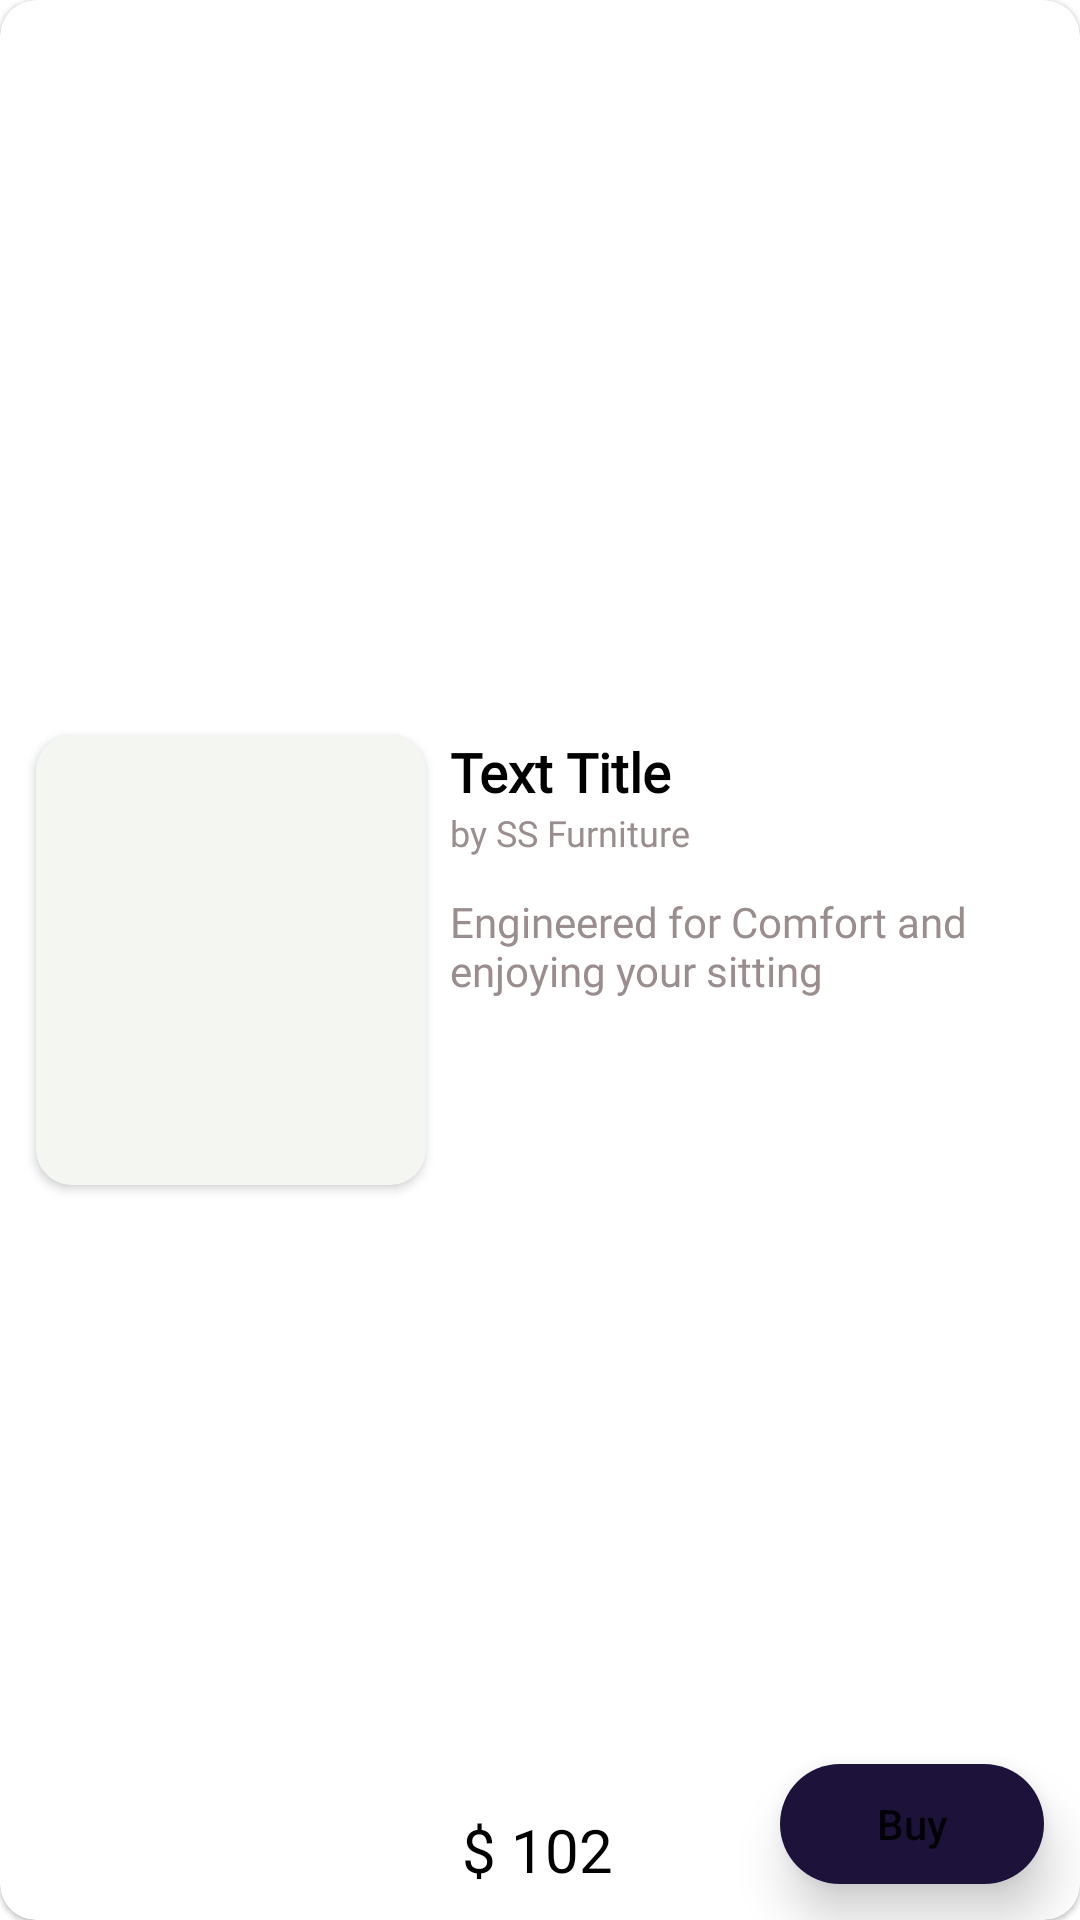

Layout XML and referenced resources for this Android screen:
<!-- AndroidManifest.xml: application theme Theme.CustomUINavBar -->
<!-- res/layout/product_row.xml -->
<?xml version="1.0" encoding="utf-8"?>
<com.google.android.material.card.MaterialCardView
    xmlns:android="http://schemas.android.com/apk/res/android"
    xmlns:app="http://schemas.android.com/apk/res-auto"
    xmlns:tools="http://schemas.android.com/tools"
    android:layout_width="match_parent"
    app:cardCornerRadius="12dp"
    android:layout_marginTop="12dp"
    android:layout_marginBottom="12dp"
    android:layout_height="wrap_content">

    <androidx.constraintlayout.widget.ConstraintLayout
        android:layout_width="match_parent"
        android:layout_height="match_parent">

        <androidx.cardview.widget.CardView
            android:layout_width="130dp"
            android:layout_height="150dp"
            android:layout_margin="12dp"
            android:id="@+id/card_image"
            android:backgroundTint="@color/medium_white"
            app:cardCornerRadius="12dp"
            app:layout_constraintBottom_toBottomOf="parent"
            app:layout_constraintStart_toStartOf="parent"
            app:layout_constraintTop_toTopOf="parent">

            <ImageView
                android:id="@+id/product_image"
                android:layout_width="match_parent"
                android:layout_height="match_parent"
                android:scaleType="centerCrop"
                android:background="@color/medium_white"
                android:adjustViewBounds="true"
              />
        </androidx.cardview.widget.CardView>

        <TextView
            android:layout_width="wrap_content"
            android:layout_height="wrap_content"
            android:layout_marginStart="8dp"
            android:fontFamily="@font/rubik_light"
            android:text="Text Title"
            android:textStyle="bold"
            android:textColor="@color/black"
            android:textSize="18sp"
            android:id="@+id/title_textview"
            app:layout_constraintEnd_toEndOf="parent"
            app:layout_constraintHorizontal_bias="0.0"
            app:layout_constraintStart_toEndOf="@+id/card_image"
            app:layout_constraintTop_toTopOf="@+id/card_image" />

        <TextView
            android:layout_width="wrap_content"
            android:layout_height="wrap_content"
            android:fontFamily="@font/acme"
            android:text="by SS Furniture"
            android:textSize="12dp"
            android:textColor="#9A8D8D"
            android:id="@+id/manufacturer_textview"
            app:layout_constraintEnd_toEndOf="parent"
            app:layout_constraintHorizontal_bias="0.0"
            app:layout_constraintStart_toStartOf="@+id/title_textview"
            app:layout_constraintTop_toBottomOf="@+id/title_textview" />

        <TextView
            android:id="@+id/desc_textview"
            android:layout_width="0dp"
            android:layout_height="wrap_content"
            android:layout_marginTop="12dp"
            android:layout_marginEnd="4dp"
            android:fontFamily="@font/rubik_light"
            android:text="Engineered for Comfort and enjoying your sitting"
            android:textColor="#9A8D8D"
            android:textSize="14dp"
            app:layout_constraintEnd_toEndOf="parent"
            app:layout_constraintHorizontal_bias="0.0"
            app:layout_constraintStart_toStartOf="@+id/manufacturer_textview"
            app:layout_constraintTop_toBottomOf="@+id/manufacturer_textview" />

        <Button
            android:id="@+id/buy_button"
            android:layout_width="wrap_content"
            android:layout_height="40dp"
            android:layout_marginEnd="12dp"
            android:layout_marginBottom="12dp"
            android:background="@drawable/violet_round"
            android:elevation="10dp"
            android:stateListAnimator="@null"
            android:text="Buy"
            android:textAllCaps="false"
            android:textSize="14dp"
            app:backgroundTint="@null"
            app:layout_constraintBottom_toBottomOf="parent"
            app:layout_constraintEnd_toEndOf="parent" />

        <TextView
            android:layout_width="wrap_content"
            android:layout_height="wrap_content"
            android:layout_marginStart="12dp"
            android:layout_marginBottom="10dp"
            android:fontFamily="@font/roboto_bold"
            android:text="$ 102"
            android:textColor="@color/black"
            android:textSize="20sp"
            android:id="@+id/price_textview"
            app:layout_constraintBottom_toBottomOf="parent"
            app:layout_constraintEnd_toStartOf="@+id/button"
            app:layout_constraintHorizontal_bias="0.0"
            app:layout_constraintStart_toEndOf="@+id/card_image"
            app:layout_constraintTop_toTopOf="@+id/button" />

    </androidx.constraintlayout.widget.ConstraintLayout>

</com.google.android.material.card.MaterialCardView>
<!-- resources referenced by this layout -->
<resources>
  <color name="black">#FF000000</color>
  <color name="medium_white">#F4F6F1</color>
  <!-- drawable violet_round (drawable) -->
  <?xml version="1.0" encoding="utf-8"?>
  <shape xmlns:android="http://schemas.android.com/apk/res/android" android:shape="rectangle">
  
      <solid android:color="#1D133A"/>
      <corners android:radius="24dp"/>
  </shape>
  <style name="Theme.CustomUINavBar" parent="Theme.MaterialComponents.DayNight.NoActionBar">
          
          <item name="colorPrimary">@color/purple_500</item>
          <item name="colorPrimaryVariant">@color/purple_700</item>
          <item name="colorOnPrimary">@color/white</item>
          
          <item name="colorSecondary">@color/teal_200</item>
          <item name="colorSecondaryVariant">@color/teal_700</item>
          <item name="colorOnSecondary">@color/black</item>
          
          <item name="android:statusBarColor" tools:targetApi="l">@color/medium_white</item>
          
      </style>
  <color name="purple_500">#FF6200EE</color>
  <color name="purple_700">#FF3700B3</color>
  <color name="white">#FFFFFFFF</color>
  <color name="teal_200">#FF03DAC5</color>
  <color name="teal_700">#FF018786</color>
</resources>
